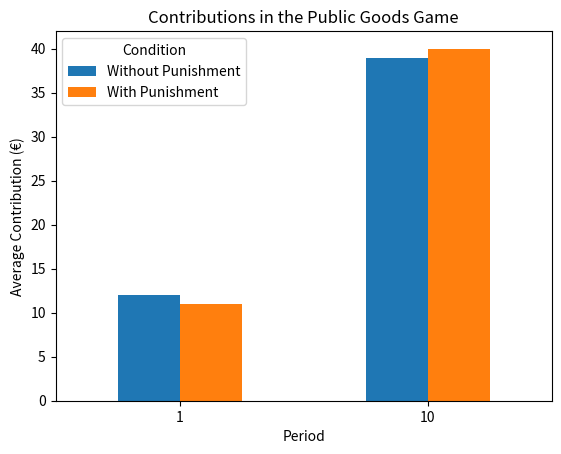

The matplotlib source for this figure:
import pandas as pd
import matplotlib.pyplot as plt

# 假设的平均值数据（请用实际数据替换）
# 这里我们假设有10个周期的平均值，无惩罚和有惩罚条件下
mean_n_c = [12, 15, 18, 21, 24, 27, 30, 33, 36, 39]  # 无惩罚条件下的平均值
mean_p_c = [11, 14, 17, 20, 23, 26, 29, 32, 35, 40]  # 有惩罚条件下的平均值

# 将数据转换为Pandas Series，以便更容易地处理
mean_n_c_series = pd.Series(mean_n_c, index=range(1, 11))
mean_p_c_series = pd.Series(mean_p_c, index=range(1, 11))

# 提取第1期和第10期的数据
data_to_compare = pd.DataFrame({
    'Without Punishment': mean_n_c_series[[1, 10]],
    'With Punishment': mean_p_c_series[[1, 10]]
})

# 绘制列图
data_to_compare.plot(kind='bar', rot=0)
plt.title('Contributions in the Public Goods Game')
plt.xlabel('Period')
plt.ylabel('Average Contribution (€)')
plt.legend(title='Condition')
plt.show()